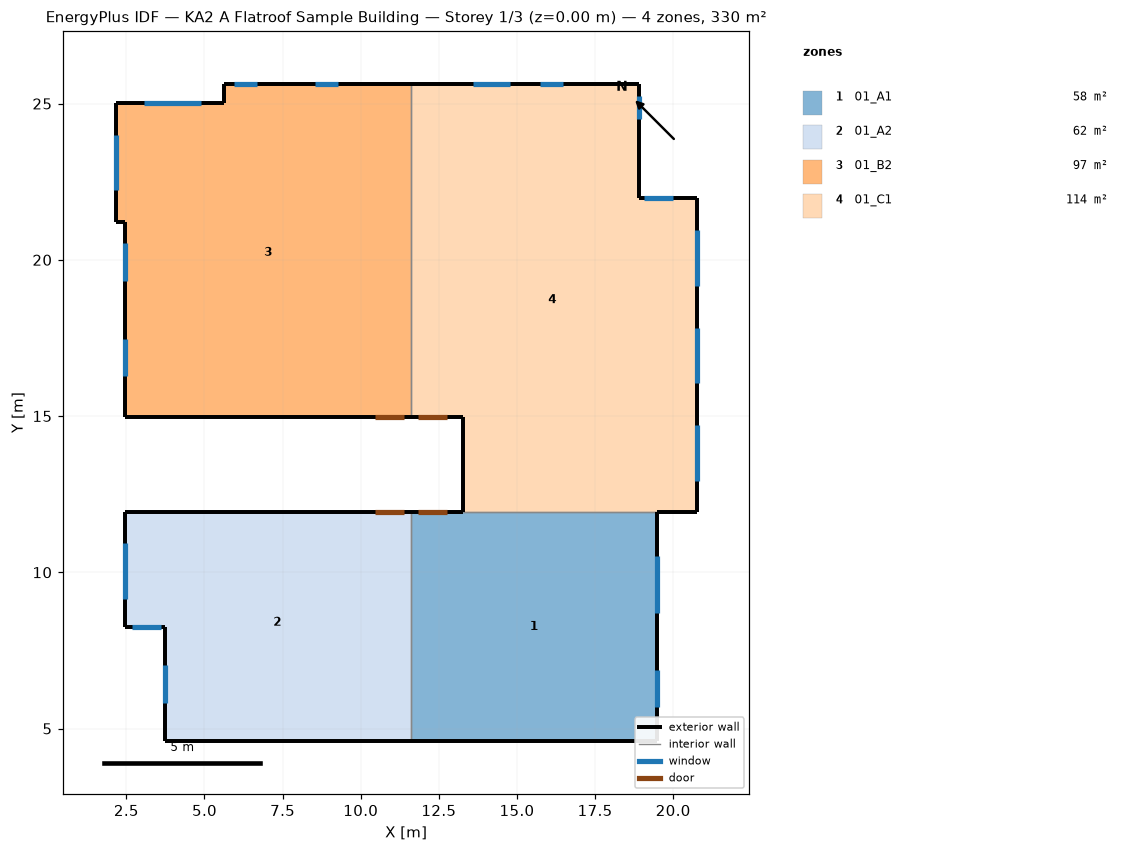
=== STOREY PLAN SPEC (per zone: floor XY polygon, exterior-wall plan segments, windows/doors) ===
zone 1: 01_A1  (57.6 m²)
  floor: (19.48, 11.91) (19.48, 4.60) (11.61, 4.60) (11.61, 11.91)
  exterior wall: (11.61, 4.60) – (19.48, 4.60)  [7.9 m]
  exterior wall: (13.28, 11.91) – (11.61, 11.91)  [1.7 m]
    door: (12.75, 11.91) – (11.83, 11.91)  [2.0 m²]
  exterior wall: (19.48, 4.60) – (19.48, 11.91)  [7.3 m]
    window: (19.48, 8.69) – (19.48, 10.52)  [4.5 m²]
    window: (19.48, 5.69) – (19.48, 6.88)  [1.8 m²]
  interior walls: 2
zone 2: 01_A2  (62.2 m²)
  floor: (11.61, 11.91) (11.61, 4.60) (3.73, 4.60) (3.73, 8.26) (2.46, 8.26) (2.46, 11.91)
  exterior wall: (2.46, 11.91) – (2.46, 8.26)  [3.7 m]
    window: (2.46, 10.92) – (2.46, 9.15)  [2.8 m²]
  exterior wall: (11.61, 11.91) – (2.46, 11.91)  [9.1 m]
    door: (11.38, 11.91) – (10.46, 11.91)  [2.0 m²]
  exterior wall: (3.73, 4.60) – (11.61, 4.60)  [7.9 m]
  exterior wall: (3.73, 8.26) – (3.73, 4.60)  [3.7 m]
    window: (3.73, 7.02) – (3.73, 5.83)  [1.8 m²]
  exterior wall: (2.46, 8.26) – (3.73, 8.26)  [1.3 m]
    window: (2.69, 8.26) – (3.60, 8.26)  [2.2 m²]
  interior walls: 1
zone 3: 01_B2  (96.8 m²)
  floor: (11.61, 25.63) (11.61, 14.96) (2.46, 14.96) (2.46, 21.21) (2.16, 21.21) (2.16, 25.02) (5.64, 25.02) (5.64, 25.63)
  exterior wall: (2.16, 25.02) – (2.16, 21.21)  [3.8 m]
    window: (2.16, 24.00) – (2.16, 22.23)  [2.8 m²]
  exterior wall: (5.64, 25.02) – (2.16, 25.02)  [3.5 m]
    window: (4.90, 25.02) – (3.07, 25.02)  [4.5 m²]
  exterior wall: (5.64, 25.63) – (5.64, 25.02)  [0.6 m]
  exterior wall: (11.61, 25.63) – (5.64, 25.63)  [6.0 m]
    window: (9.27, 25.63) – (8.53, 25.63)  [1.1 m²]
    window: (6.68, 25.63) – (5.94, 25.63)  [1.1 m²]
  exterior wall: (2.46, 14.96) – (11.61, 14.96)  [9.1 m]
    door: (10.46, 14.96) – (11.38, 14.96)  [2.0 m²]
  exterior wall: (2.46, 21.21) – (2.46, 14.96)  [6.2 m]
    window: (2.46, 20.52) – (2.46, 19.33)  [1.8 m²]
    window: (2.46, 17.48) – (2.46, 16.28)  [1.8 m²]
  exterior wall: (2.16, 21.21) – (2.46, 21.21)  [0.3 m]
  interior walls: 1
zone 4: 01_C1  (113.6 m²)
  floor: (18.92, 25.63) (18.92, 21.97) (20.75, 21.97) (20.75, 11.91) (13.28, 11.91) (13.28, 14.96) (11.61, 14.96) (11.61, 25.63)
  exterior wall: (18.92, 21.97) – (18.92, 25.63)  [3.7 m]
    window: (18.92, 24.51) – (18.92, 25.25)  [1.1 m²]
  exterior wall: (20.75, 21.97) – (18.92, 21.97)  [1.8 m]
    window: (19.99, 21.97) – (19.07, 21.97)  [2.2 m²]
  exterior wall: (20.75, 11.91) – (20.75, 21.97)  [10.1 m]
    window: (20.75, 12.93) – (20.75, 14.71)  [2.8 m²]
    window: (20.75, 16.05) – (20.75, 17.83)  [2.8 m²]
    window: (20.75, 19.18) – (20.75, 20.96)  [2.8 m²]
  exterior wall: (19.48, 11.91) – (20.75, 11.91)  [1.3 m]
  exterior wall: (13.28, 14.96) – (13.28, 11.91)  [3.0 m]
  exterior wall: (11.61, 14.96) – (13.28, 14.96)  [1.7 m]
    door: (11.83, 14.96) – (12.75, 14.96)  [2.0 m²]
  exterior wall: (18.92, 25.63) – (11.61, 25.63)  [7.3 m]
    window: (16.48, 25.63) – (15.75, 25.63)  [1.1 m²]
    window: (14.78, 25.63) – (13.59, 25.63)  [1.8 m²]
  interior walls: 2

=== DERIVED (storey summary) ===
Building: KA2 A Flatroof Sample Building
Storey: 1 of 3  (floor level z = 0.00 m)
Storey gross floor area: 330.2 m²
Zones on this storey: 4
  - 01_A1: floor 57.6 m²; exterior wall 16.9 m (56.5 m²); 2 window(s) 6.3 m²; WWR 11.2%; 1 door(s)
  - 01_A2: floor 62.2 m²; exterior wall 25.6 m (85.8 m²); 3 window(s) 6.8 m²; WWR 8.0%; 1 door(s)
  - 01_B2: floor 96.8 m²; exterior wall 29.6 m (99.1 m²); 6 window(s) 13.2 m²; WWR 13.3%; 1 door(s)
  - 01_C1: floor 113.6 m²; exterior wall 28.9 m (96.7 m²); 7 window(s) 14.6 m²; WWR 15.1%; 1 door(s)
Zone adjacency (shared interzone walls):
  - 01_A1 ↔ 01_A2
  - 01_A1 ↔ 01_C1
  - 01_B2 ↔ 01_C1